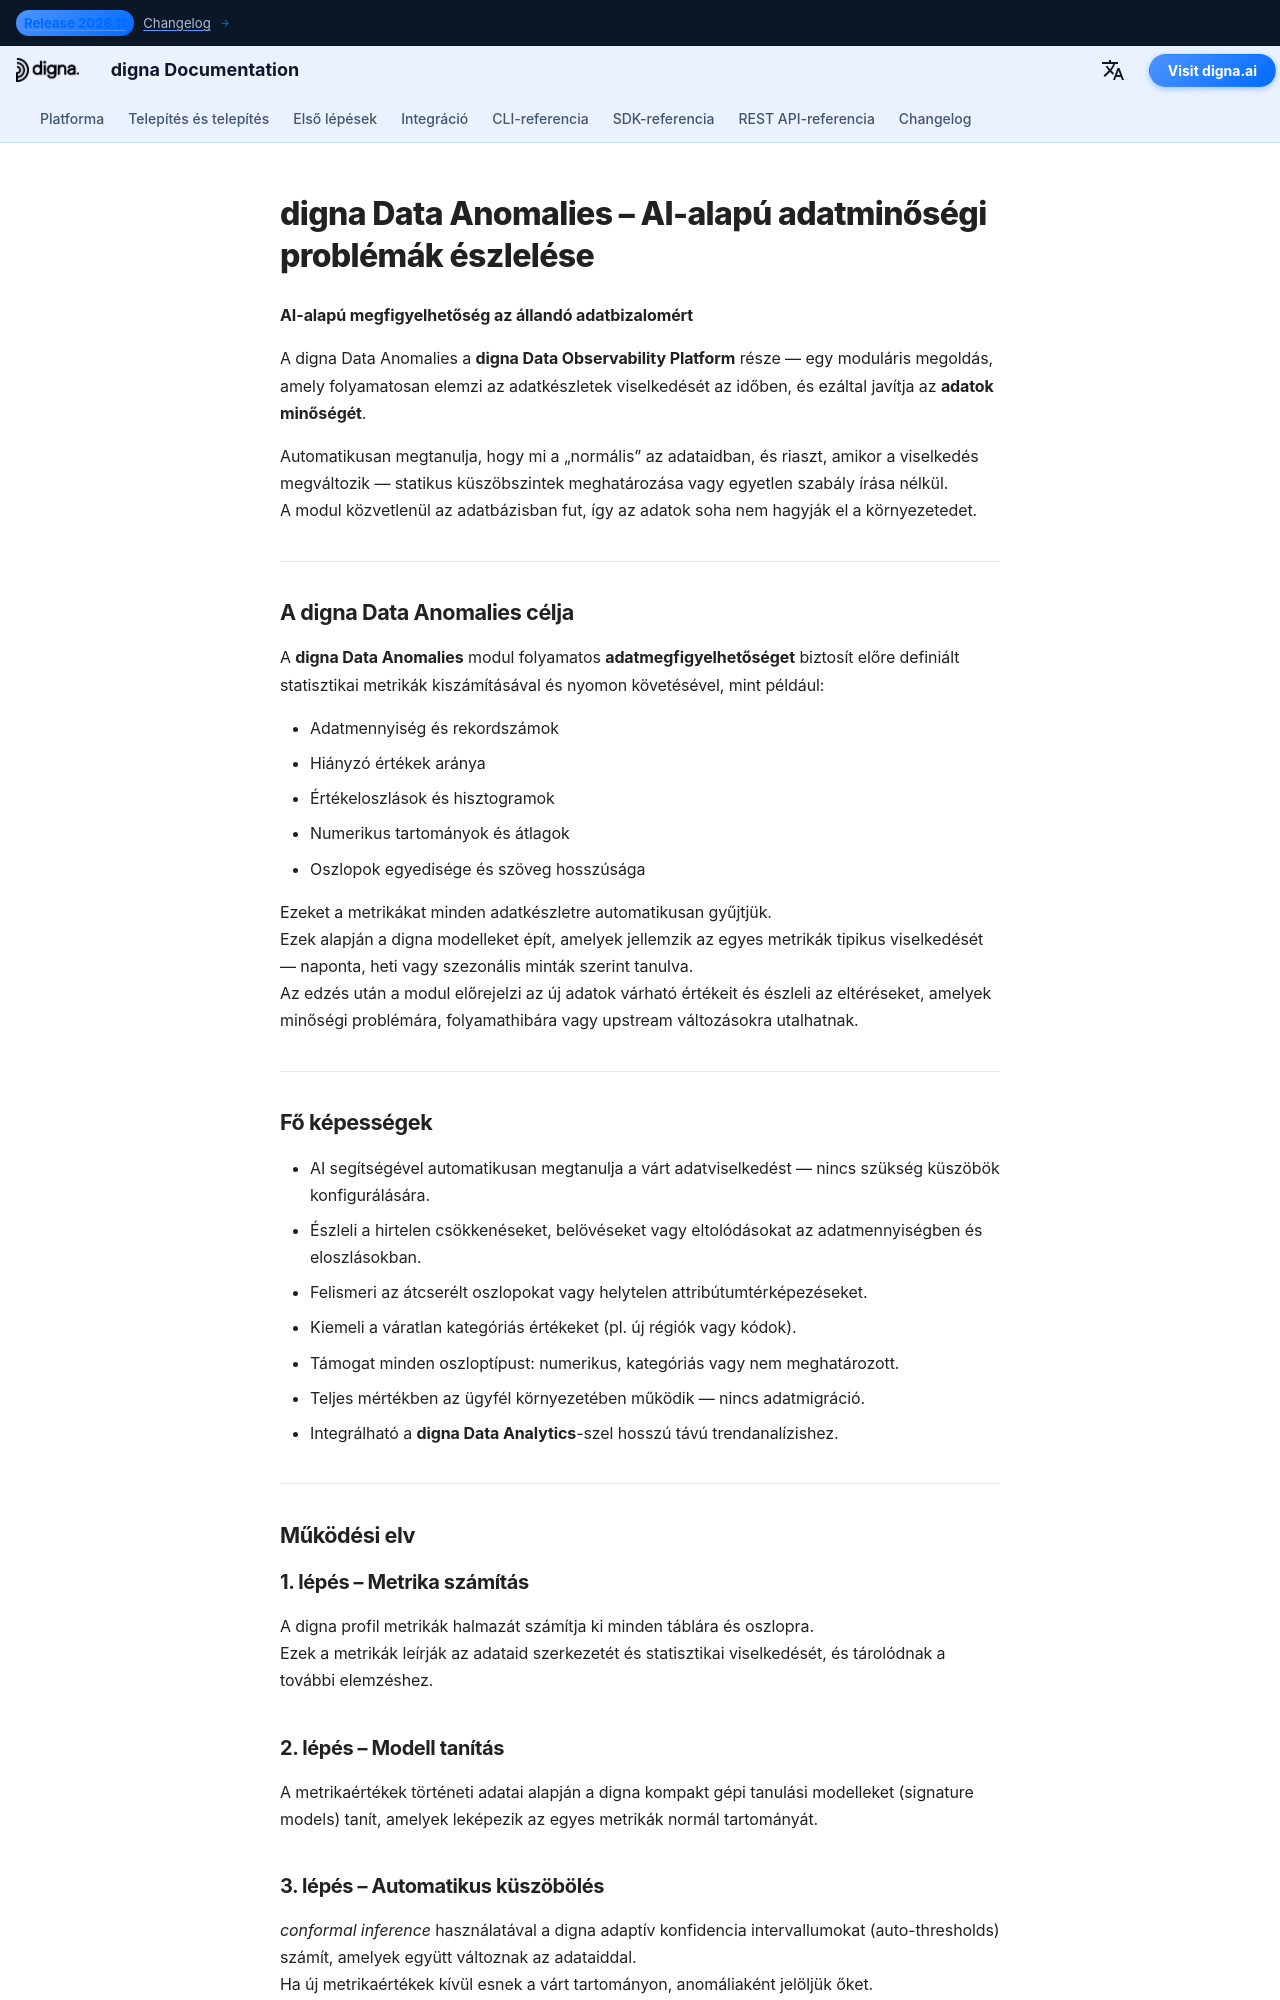

repository: dignaai/digna-docs · page: hu/platform/data_anomalies/index.html · generator: mkdocs

---
title: digna Data Anomalies | AI-alapú megfigyelhetőség az adatokhoz
description: A digna Data Anomalies a digna Data Observability Platform része. Automatikusan megtanulja az adatmintákat és anomáliákat észlel, javítva ezzel az adatok minőségét és megfigyelhetőségét adatbázisokban, data lake-ekben és adattárházakban.
tags:
  - adatminőség
  - adatmegfigyelhetőség
  - adatok minősége
  - adatok megfigyelhetősége
  - MI-vezérelt megfigyelés
  - anomáliaészlelés
  - digna
  - digna platform
hide:
  - toc                # optional: hide the small top-level TOC if you use inline nav
  - navigation         # optional: hide side navigation for standalone pages
image: /assets/logo_square.png
---


# digna Data Anomalies – AI-alapú adatminőségi problémák észlelése

**AI-alapú megfigyelhetőség az állandó adatbizalomért**

A digna Data Anomalies a **digna Data Observability Platform** része — egy moduláris megoldás, amely folyamatosan elemzi az adatkészletek viselkedését az időben, és ezáltal javítja az **adatok minőségét**.

Automatikusan megtanulja, hogy mi a „normális” az adataidban, és riaszt, amikor a viselkedés megváltozik — statikus küszöbszintek meghatározása vagy egyetlen szabály írása nélkül.  
A modul közvetlenül az adatbázisban fut, így az adatok soha nem hagyják el a környezetedet.

---

## A digna Data Anomalies célja

A **digna Data Anomalies** modul folyamatos **adatmegfigyelhetőséget** biztosít előre definiált statisztikai metrikák kiszámításával és nyomon követésével, mint például:

- Adatmennyiség és rekordszámok  
- Hiányzó értékek aránya  
- Értékeloszlások és hisztogramok  
- Numerikus tartományok és átlagok  
- Oszlopok egyedisége és szöveg hosszúsága  

Ezeket a metrikákat minden adatkészletre automatikusan gyűjtjük.  
Ezek alapján a digna modelleket épít, amelyek jellemzik az egyes metrikák tipikus viselkedését — naponta, heti vagy szezonális minták szerint tanulva.  
Az edzés után a modul előrejelzi az új adatok várható értékeit és észleli az eltéréseket, amelyek minőségi problémára, folyamathibára vagy upstream változásokra utalhatnak.

---

## Fő képességek

- AI segítségével automatikusan megtanulja a várt adatviselkedést — nincs szükség küszöbök konfigurálására.  
- Észleli a hirtelen csökkenéseket, belövéseket vagy eltolódásokat az adatmennyiségben és eloszlásokban.  
- Felismeri az átcserélt oszlopokat vagy helytelen attribútumtérképezéseket.  
- Kiemeli a váratlan kategóriás értékeket (pl. új régiók vagy kódok).  
- Támogat minden oszloptípust: numerikus, kategóriás vagy nem meghatározott.  
- Teljes mértékben az ügyfél környezetében működik — nincs adatmigráció.  
- Integrálható a **digna Data Analytics**-szel hosszú távú trendanalízishez.

---

## Működési elv

### 1. lépés – Metrika számítás
A digna profil metrikák halmazát számítja ki minden táblára és oszlopra.  
Ezek a metrikák leírják az adataid szerkezetét és statisztikai viselkedését, és tárolódnak a további elemzéshez.
